Photos from the image-classification dataset "Images class" in the GitHub repository albertoranz/Final-Project-DA. Its 5 classes are: animals, exterior urban, human, interior domestic, natural soundscapes and water.

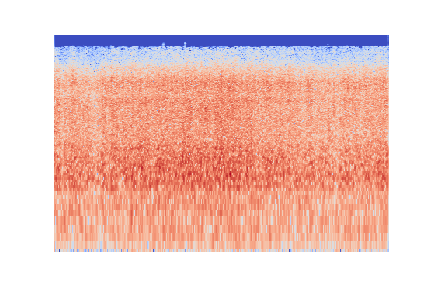
Label: natural soundscapes and water

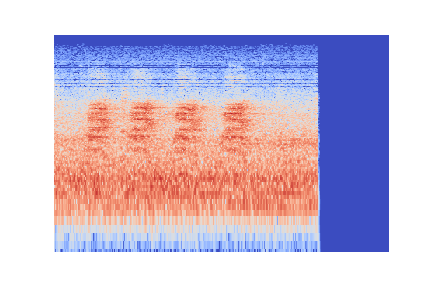
Label: animals

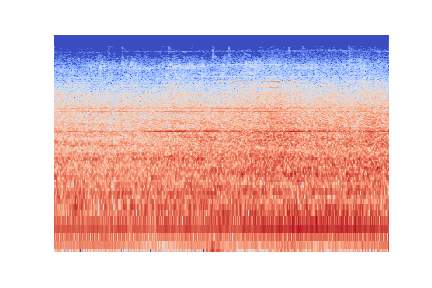
Label: exterior urban

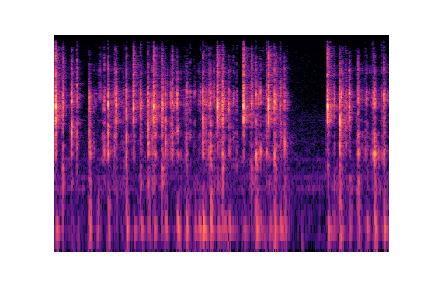
Label: interior domestic

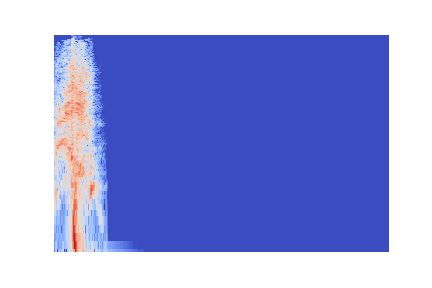
Label: human

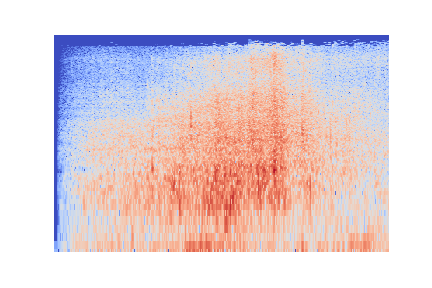
Label: natural soundscapes and water
